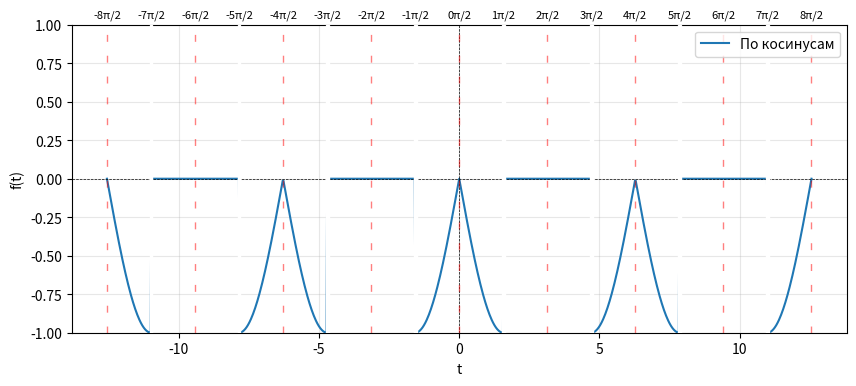

Here is the Python script that generated this plot:
import matplotlib.pyplot as plt
import numpy as np


def f(t):
    result = np.zeros_like(t)
    result[(t >= 0) & (t < np.pi / 2)] = -np.abs(np.sin(t[(t >= 0) & (t < np.pi / 2)]))
    result[(t >= np.pi / 2) & (t < np.pi)] = 0
    result[(t >= np.pi) & (t < np.pi * 3 / 2)] = 0
    result[(t >= np.pi * 3 / 2) & (t < np.pi * 2)] = -np.abs(np.sin(t[(t >= np.pi * 3 / 2) & (t < np.pi * 2)]))
    return -np.abs(result)


def cyclic_function(t):
    period = np.pi * 2
    return f((t % period + period) % period)


gt_right = np.linspace(0, 4 * np.pi, 500)
y_right = cyclic_function(gt_right)


gt_left = -gt_right[::-1]
y_left = cyclic_function(gt_left)


gt = np.concatenate((gt_left, gt_right))
y = np.concatenate((y_left, y_right))

plt.figure(figsize=(10, 4))
plt.plot(gt, y, label='По косинусам')
plt.axhline(0, color='black', linewidth=0.5, linestyle='--')
plt.axvline(0, color='black', linewidth=0.5, linestyle='--')

r = 8
for k in range(-r, r + 1):
    plt.axvline(k * np.pi / 2, color='red', linewidth=1.0, linestyle=(0, (5, 10)), alpha=0.5)
    plt.text(k * np.pi / 2, 1.05, f'{k}π/2', horizontalalignment='center', fontsize=8)

exclusion_points = [k * np.pi - np.pi / 2 for k in range(-3, 5)]
exclusion_width = 0.05
for point in exclusion_points:
    plt.axvspan(point - exclusion_width, point + exclusion_width, color='white', zorder=3)

plt.xlabel("t")
plt.ylabel("f(t)")
plt.ylim(-1, 1)
plt.grid(alpha=0.3)
plt.legend()
plt.show()
